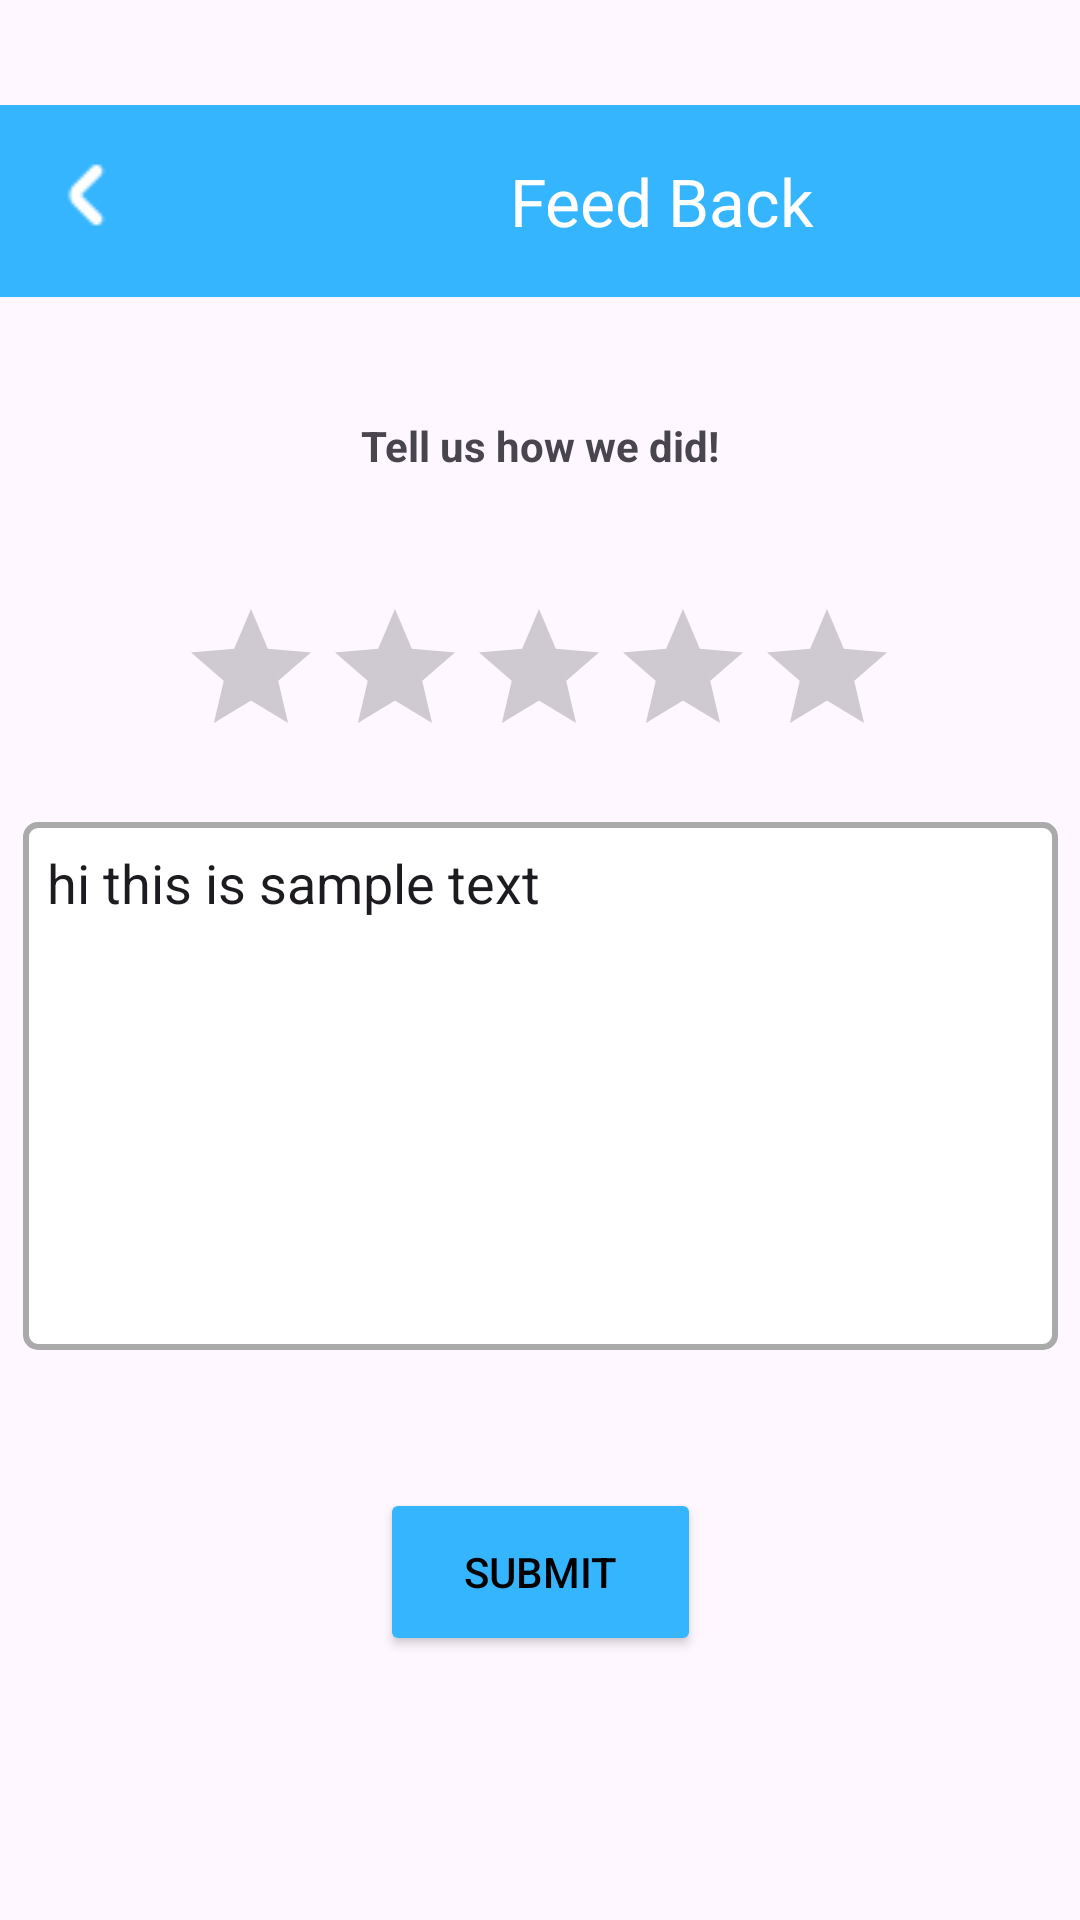

The Android layout XML behind this screen, and the referenced resources:
<!-- AndroidManifest.xml: application theme Theme.OrderNow -->
<!-- res/layout/activity_feed_back.xml -->
<?xml version="1.0" encoding="utf-8"?>
<androidx.constraintlayout.widget.ConstraintLayout xmlns:android="http://schemas.android.com/apk/res/android"
    xmlns:app="http://schemas.android.com/apk/res-auto"
    xmlns:tools="http://schemas.android.com/tools"
    android:id="@+id/main"
    android:layout_width="match_parent"
    android:layout_height="match_parent"
    tools:context=".activities.FeedBack">

    <androidx.appcompat.widget.Toolbar
        android:id="@+id/FeedBackTB"
        android:layout_width="match_parent"
        android:layout_height="wrap_content"
        android:layout_marginTop="35dp"
        android:background="@color/themecolor"
        android:minHeight="?attr/actionBarSize"
        android:theme="?attr/actionBarTheme"
        app:layout_constraintEnd_toEndOf="parent"
        app:layout_constraintHorizontal_bias="1.0"
        app:layout_constraintStart_toStartOf="parent"
        app:layout_constraintTop_toTopOf="parent"
        app:title="Feed Back"
        app:titleMarginStart="170dp"
        app:titleTextColor="@color/white" />

    <RatingBar
        android:id="@+id/ratingBar"
        android:layout_width="wrap_content"
        android:layout_height="wrap_content"
        android:layout_marginTop="100dp"
        app:layout_constraintEnd_toEndOf="parent"
        app:layout_constraintHorizontal_bias="0.497"
        app:layout_constraintStart_toStartOf="parent"
        app:layout_constraintTop_toBottomOf="@+id/FeedBackTB" />

    <TextView
        android:id="@+id/HowWeDidTV"
        android:layout_width="133dp"
        android:layout_height="45dp"
        android:text="Tell us how we did!"
        android:textAlignment="center"
        android:textStyle="bold"
        app:layout_constraintBottom_toTopOf="@+id/ratingBar"
        app:layout_constraintEnd_toEndOf="parent"
        app:layout_constraintStart_toStartOf="parent"
        app:layout_constraintTop_toBottomOf="@+id/FeedBackTB"
        app:layout_constraintVertical_bias="0.727"
        tools:ignore="HardcodedText,TextSizeCheck" />

    <EditText
        android:id="@+id/feedbackEMT"
        android:layout_width="345dp"
        android:layout_height="176dp"
        android:background="@drawable/edit_text_outline_feedback"
        android:ems="10"
        android:gravity="start|top"
        android:inputType="textMultiLine"
        android:text="hi this is sample text"
        app:layout_constraintBottom_toBottomOf="parent"
        app:layout_constraintEnd_toEndOf="parent"
        app:layout_constraintStart_toStartOf="parent"
        app:layout_constraintTop_toBottomOf="@+id/ratingBar"
        app:layout_constraintVertical_bias="0.086"
        tools:ignore="Autofill,HardcodedText,LabelFor" />

    <Button
        android:id="@+id/SubmitBttnFeedBack"
        android:layout_width="107dp"
        android:layout_height="56dp"
        android:layout_marginTop="40dp"
        android:backgroundTint="@color/themecolor"
        android:text="Submit"
        android:textColor="@color/black"
        app:layout_constraintBottom_toBottomOf="parent"
        app:layout_constraintEnd_toEndOf="parent"
        app:layout_constraintStart_toStartOf="parent"
        app:layout_constraintTop_toBottomOf="@+id/feedbackEMT"
        app:layout_constraintVertical_bias="0.064"
        tools:ignore="HardcodedText,TextContrastCheck" />

    <ImageView
        android:id="@+id/backBttnFeedB"
        android:layout_width="33dp"
        android:layout_height="32dp"
        app:layout_constraintBottom_toBottomOf="@+id/FeedBackTB"
        app:layout_constraintEnd_toEndOf="parent"
        app:layout_constraintHorizontal_bias="0.038"
        app:layout_constraintStart_toStartOf="parent"
        app:layout_constraintTop_toTopOf="@+id/FeedBackTB"
        app:layout_constraintVertical_bias="0.437"
        app:srcCompat="@drawable/back_arrow" />

</androidx.constraintlayout.widget.ConstraintLayout>
<!-- resources referenced by this layout -->
<resources>
  <color name="black">#FF000000</color>
  <color name="themecolor">#36B5FF</color>
  <color name="white">#FFFFFFFF</color>
  <!-- drawable back_arrow: png bitmap (drawable, 337 bytes) -->
  <!-- drawable edit_text_outline_feedback (drawable) -->
  <?xml version="1.0" encoding="utf-8"?>
  <shape xmlns:android="http://schemas.android.com/apk/res/android">
      <solid android:color="@android:color/white" />
      <stroke android:width="2dp" android:color="@android:color/darker_gray" />
      <corners android:radius="4dp" />
      <padding android:left="8dp" android:top="8dp" android:right="8dp" android:bottom="8dp" />
  </shape>
  <style name="Theme.OrderNow" parent="Base.Theme.OrderNow" />
  <style name="Base.Theme.OrderNow" parent="Theme.Material3.DayNight.NoActionBar">
          
          <item name="colorPrimary">@color/white</item>
      </style>
</resources>
